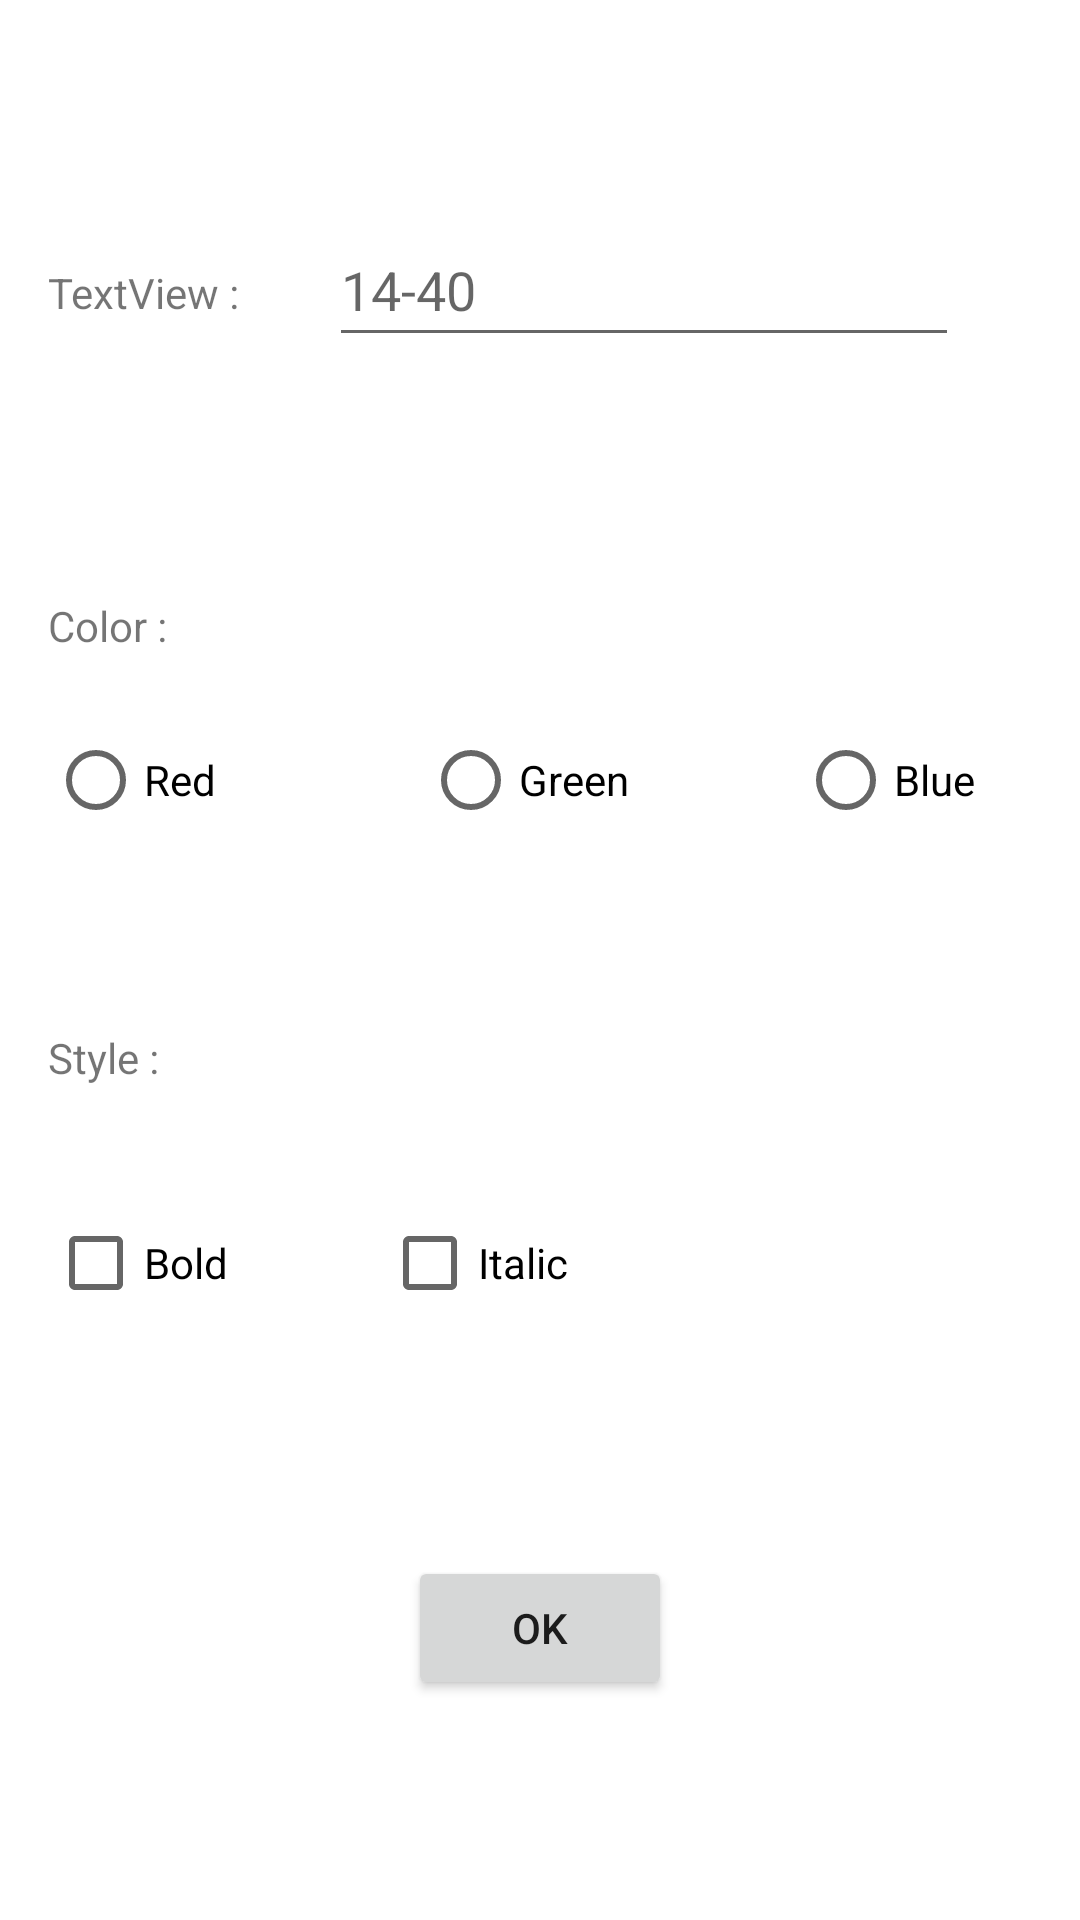

Write the Android layout XML for this screen, with the resource values it uses.
<!-- AndroidManifest.xml: application theme Theme.CH13ActivityIntent -->
<!-- res/layout/activity_text_setting.xml -->
<?xml version="1.0" encoding="utf-8"?>
<androidx.constraintlayout.widget.ConstraintLayout xmlns:android="http://schemas.android.com/apk/res/android"
    xmlns:app="http://schemas.android.com/apk/res-auto"
    xmlns:tools="http://schemas.android.com/tools"
    android:layout_width="match_parent"
    android:layout_height="match_parent"
    tools:context=".TextSettingActivity">

    <TextView
        android:id="@+id/textView"
        android:layout_width="wrap_content"
        android:layout_height="wrap_content"
        android:layout_marginStart="16dp"
        android:layout_marginTop="88dp"
        android:text="TextView :"
        app:layout_constraintStart_toStartOf="parent"
        app:layout_constraintTop_toTopOf="parent" />

    <EditText
        android:id="@+id/editText_size"
        android:layout_width="wrap_content"
        android:layout_height="wrap_content"
        android:layout_marginStart="30dp"
        android:layout_marginTop="73dp"
        android:layout_marginBottom="114dp"
        android:ems="10"
        android:hint="14-40"
        android:inputType="textPersonName"
        android:minHeight="48dp"
        app:layout_constraintBottom_toTopOf="@+id/radioGroup"
        app:layout_constraintStart_toEndOf="@+id/textView"
        app:layout_constraintTop_toTopOf="parent" />

    <TextView
        android:id="@+id/textView10"
        android:layout_width="wrap_content"
        android:layout_height="wrap_content"
        android:layout_marginStart="16dp"
        android:layout_marginTop="92dp"
        android:text="Color :"
        app:layout_constraintStart_toStartOf="parent"
        app:layout_constraintTop_toBottomOf="@+id/textView" />

    <RadioGroup
        android:id="@+id/radioGroup"
        android:layout_width="397dp"
        android:layout_height="58dp"
        android:layout_marginStart="16dp"
        android:layout_marginTop="13dp"
        android:orientation="horizontal"
        app:layout_constraintStart_toStartOf="parent"
        app:layout_constraintTop_toBottomOf="@+id/textView10">

        <RadioButton
            android:id="@+id/radio_red"
            android:layout_width="125dp"
            android:layout_height="match_parent"
            android:text="Red" />

        <RadioButton
            android:id="@+id/radio_Green"
            android:layout_width="125dp"
            android:layout_height="match_parent"
            android:text="Green" />

        <RadioButton
            android:id="@+id/radio_blue"
            android:layout_width="125dp"
            android:layout_height="match_parent"
            android:text="Blue" />
    </RadioGroup>

    <TextView
        android:id="@+id/textView11"
        android:layout_width="wrap_content"
        android:layout_height="wrap_content"
        android:layout_marginStart="16dp"
        android:layout_marginTop="54dp"
        android:text="Style :"
        app:layout_constraintStart_toStartOf="parent"
        app:layout_constraintTop_toBottomOf="@+id/radioGroup" />

    <CheckBox
        android:id="@+id/check_italic"
        android:layout_width="wrap_content"
        android:layout_height="wrap_content"
        android:layout_marginTop="108dp"
        android:text="Italic"
        app:layout_constraintEnd_toEndOf="parent"
        app:layout_constraintHorizontal_bias="0.231"
        app:layout_constraintStart_toEndOf="@+id/check_bold"
        app:layout_constraintTop_toBottomOf="@+id/radioGroup" />

    <CheckBox
        android:id="@+id/check_bold"
        android:layout_width="wrap_content"
        android:layout_height="wrap_content"
        android:layout_marginStart="16dp"
        android:layout_marginTop="108dp"
        android:text="Bold"
        app:layout_constraintStart_toStartOf="parent"
        app:layout_constraintTop_toBottomOf="@+id/radioGroup" />

    <Button
        android:id="@+id/button_ok"
        android:layout_width="wrap_content"
        android:layout_height="wrap_content"
        android:text="ok"
        app:layout_constraintBottom_toBottomOf="parent"
        app:layout_constraintEnd_toEndOf="parent"
        app:layout_constraintHorizontal_bias="0.5"
        app:layout_constraintStart_toStartOf="parent"
        app:layout_constraintTop_toBottomOf="@+id/check_italic" />

</androidx.constraintlayout.widget.ConstraintLayout>
<!-- resources referenced by this layout -->
<resources>
  <style name="Theme.CH13ActivityIntent" parent="Theme.MaterialComponents.DayNight.DarkActionBar">
          
          <item name="colorPrimary">@color/purple_500</item>
          <item name="colorPrimaryVariant">@color/purple_700</item>
          <item name="colorOnPrimary">@color/white</item>
          
          <item name="colorSecondary">@color/teal_200</item>
          <item name="colorSecondaryVariant">@color/teal_700</item>
          <item name="colorOnSecondary">@color/black</item>
          
          <item name="android:statusBarColor" tools:targetApi="l">?attr/colorPrimaryVariant</item>
          
      </style>
  <!-- not gathered from this repository: default colours our renderer supplied (Android Studio template values) -->
  <color name="purple_500">#FF6200EE</color>
  <color name="purple_700">#FF3700B3</color>
  <color name="teal_200">#FF03DAC5</color>
  <color name="teal_700">#FF018786</color>
  <color name="black">#FF000000</color>
  <color name="white">#FFFFFFFF</color>
</resources>
